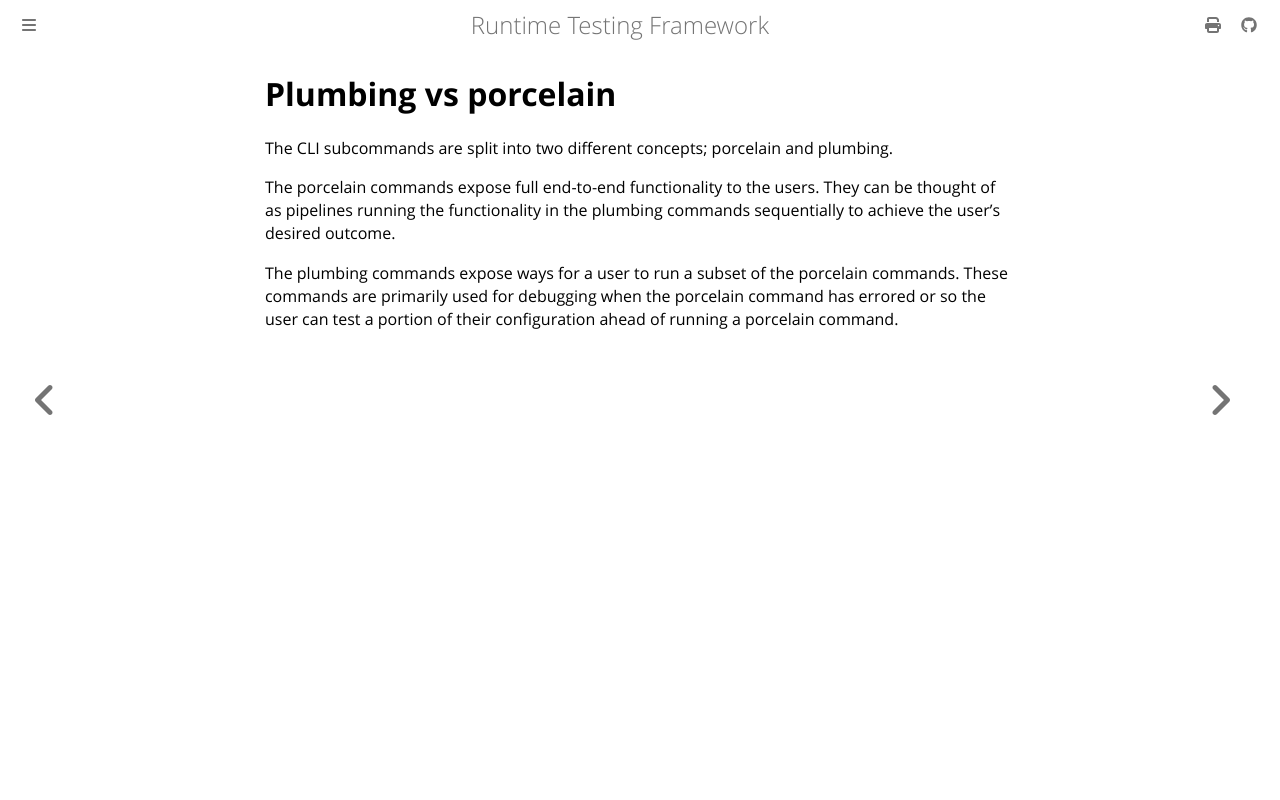

repository: apollographql/runtime-testing-framework · page: developer/cli-subcommand-design/plumbing-vs-porcelain.html · generator: mdbook

<!-- diataxis-type: explanation -->

# Plumbing vs porcelain

The CLI subcommands are split into two different concepts; porcelain and plumbing.

The porcelain commands expose full end-to-end functionality to the users. They can be thought of as
pipelines running the functionality in the plumbing commands sequentially to achieve the user's
desired outcome.

The plumbing commands expose ways for a user to run a subset of the porcelain commands. These
commands are primarily used for debugging when the porcelain command has errored or so the user can
test a portion of their configuration ahead of running a porcelain command.
